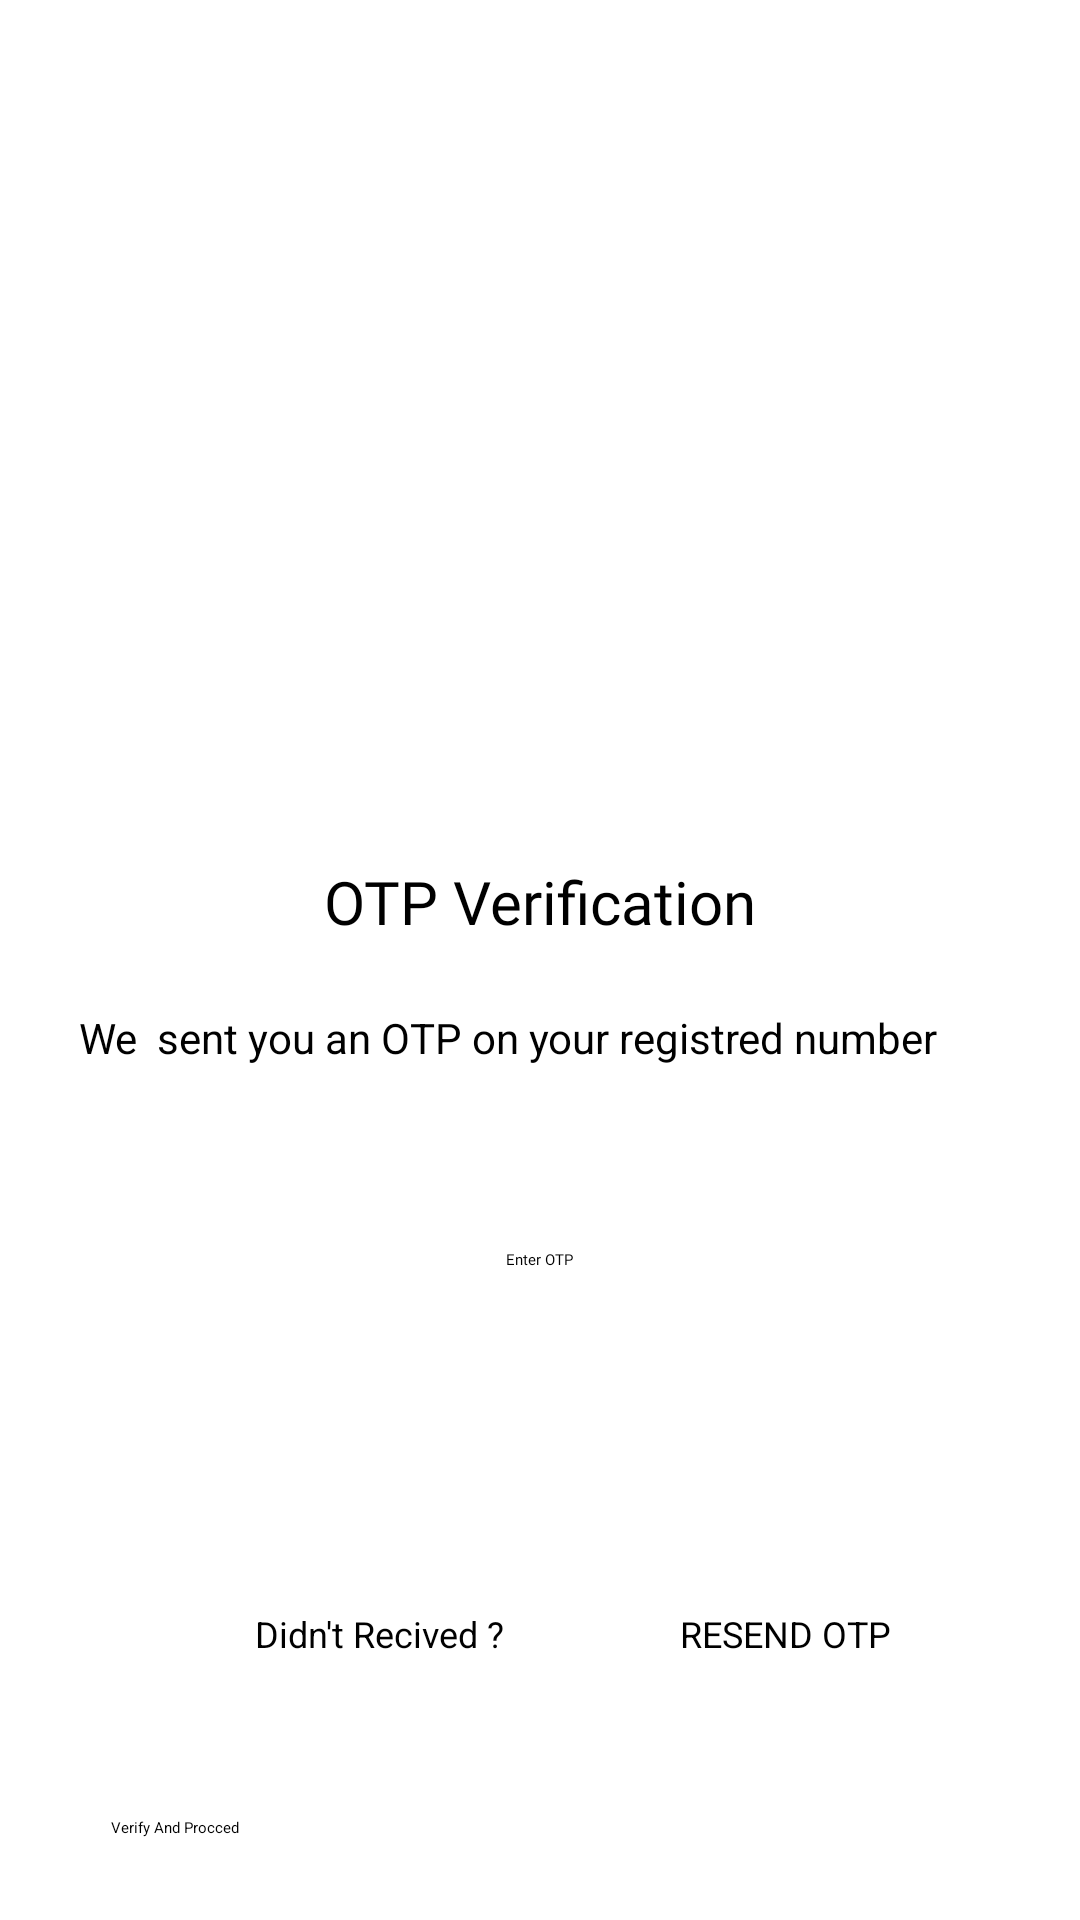

Here is an Android app screen rendered from its layout file. Give the layout XML and the strings, colors and styles it references.
<!-- AndroidManifest.xml: application theme Theme.PayerTrustDemo -->
<!-- res/layout/activity_login_otp.xml -->
<?xml version="1.0" encoding="utf-8"?>
<androidx.constraintlayout.widget.ConstraintLayout xmlns:android="http://schemas.android.com/apk/res/android"
    xmlns:app="http://schemas.android.com/apk/res-auto"
    xmlns:tools="http://schemas.android.com/tools"
    android:id="@+id/otp_screen"
    android:layout_width="match_parent"
    android:layout_height="match_parent"
    tools:context=".login_otp">

    <ImageView
        android:id="@+id/otp_logo"
        android:layout_width="150dp"
        android:layout_height="150dp"
        android:layout_marginStart="50dp"
        android:layout_marginLeft="50dp"
        android:layout_marginTop="100dp"
        android:layout_marginEnd="50dp"
        android:layout_marginRight="50dp"
        app:layout_constraintBottom_toBottomOf="parent"
        app:layout_constraintEnd_toEndOf="parent"
        app:layout_constraintHorizontal_bias="0.496"
        app:layout_constraintStart_toStartOf="parent"
        app:layout_constraintTop_toTopOf="parent"
        app:layout_constraintVertical_bias="0.004"
        app:srcCompat="@drawable/verification_otp" />

    <androidx.constraintlayout.widget.Guideline
        android:id="@+id/guideline10"
        android:layout_width="wrap_content"
        android:layout_height="wrap_content"
        android:orientation="vertical"
        app:layout_constraintGuide_begin="20dp" />

    <androidx.constraintlayout.widget.Guideline
        android:id="@+id/guideline11"
        android:layout_width="wrap_content"
        android:layout_height="wrap_content"
        android:orientation="vertical"
        app:layout_constraintGuide_begin="20dp" />

    <TextView
        android:id="@+id/otp_heading"
        android:layout_width="wrap_content"
        android:layout_height="wrap_content"
        android:layout_marginTop="28dp"
        android:fontFamily="@font/bungee"
        android:includeFontPadding="false"
        android:padding="10dp"
        android:text="OTP Verification"
        android:textSize="20sp"
        app:layout_constraintEnd_toEndOf="parent"
        app:layout_constraintStart_toStartOf="parent"
        app:layout_constraintTop_toBottomOf="@+id/otp_logo" />

    <TextView
        android:id="@+id/otp_sub_text"
        android:layout_width="324dp"
        android:layout_height="38dp"
        android:layout_marginStart="10dp"
        android:layout_marginLeft="10dp"
        android:layout_marginTop="8dp"
        android:layout_marginEnd="10dp"
        android:layout_marginRight="10dp"
        android:padding="5dp"
        android:text=" We  sent you an OTP on your registred number"
        android:textSize="14sp"
        app:layout_constraintEnd_toEndOf="parent"
        app:layout_constraintHorizontal_bias="0.492"
        app:layout_constraintStart_toStartOf="parent"
        app:layout_constraintTop_toBottomOf="@+id/otp_heading" />

    <TextView
        android:id="@+id/enter_otp_heading"
        android:layout_width="229dp"
        android:layout_height="45dp"
        android:layout_marginStart="50dp"
        android:layout_marginLeft="50dp"
        android:layout_marginTop="28dp"
        android:layout_marginEnd="50dp"
        android:layout_marginRight="50dp"
        android:fontFamily="@font/bungee"
        android:gravity="center_horizontal|center_vertical"
        android:text="Enter OTP"
        app:layout_constraintEnd_toEndOf="parent"
        app:layout_constraintHorizontal_bias="0.493"
        app:layout_constraintStart_toStartOf="parent"
        app:layout_constraintTop_toBottomOf="@+id/otp_sub_text" />

    <EditText
        android:id="@+id/otp_input"
        android:layout_width="235dp"
        android:layout_height="49dp"
        android:layout_marginStart="50dp"
        android:layout_marginLeft="50dp"
        android:layout_marginTop="28dp"
        android:layout_marginEnd="50dp"
        android:layout_marginRight="50dp"
        android:ems="10"
        android:fontFamily="@font/bungee"
        android:gravity="center"
        android:includeFontPadding="true"
        android:inputType="number"
        app:layout_constraintEnd_toEndOf="parent"
        app:layout_constraintHorizontal_bias="0.57"
        app:layout_constraintStart_toStartOf="parent"
        app:layout_constraintTop_toBottomOf="@+id/enter_otp_heading" />

    <TextView
        android:id="@+id/didnt_recv_text"
        android:layout_width="wrap_content"
        android:layout_height="wrap_content"
        android:layout_marginStart="80dp"
        android:layout_marginLeft="80dp"
        android:layout_marginTop="12dp"
        android:padding="5dp"
        android:text="Didn't Recived ?"
        android:textSize="12dp"
        app:layout_constraintStart_toStartOf="parent"
        app:layout_constraintTop_toBottomOf="@+id/otp_input" />

    <TextView
        android:id="@+id/resend_text"
        android:layout_width="wrap_content"
        android:layout_height="wrap_content"
        android:layout_marginTop="12dp"
        android:padding="5dp"
        android:text="RESEND OTP"
        android:textColorHighlight="#E91E63"
        android:textColorHint="#E91E63"
        android:textColorLink="#E91E63"
        android:textSize="12dp"
        app:layout_constraintEnd_toEndOf="parent"
        app:layout_constraintHorizontal_bias="0.456"
        app:layout_constraintStart_toEndOf="@+id/didnt_recv_text"
        app:layout_constraintTop_toBottomOf="@+id/otp_input" />

    <Button
        android:id="@+id/procced_btn"
        android:layout_width="273dp"
        android:layout_height="57dp"
        android:layout_marginStart="50dp"
        android:layout_marginLeft="50dp"
        android:layout_marginTop="48dp"
        android:layout_marginEnd="50dp"
        android:layout_marginRight="50dp"
        android:text="Verify And Procced"
        app:backgroundTint="#F44336"
        app:layout_constraintBottom_toBottomOf="parent"
        app:layout_constraintEnd_toEndOf="parent"
        app:layout_constraintHorizontal_bias="1.0"
        app:layout_constraintStart_toStartOf="parent"
        app:layout_constraintTop_toBottomOf="@+id/didnt_recv_text"
        app:layout_constraintVertical_bias="0.0" />
</androidx.constraintlayout.widget.ConstraintLayout>
<!-- resources referenced by this layout -->
<resources>

</resources>
